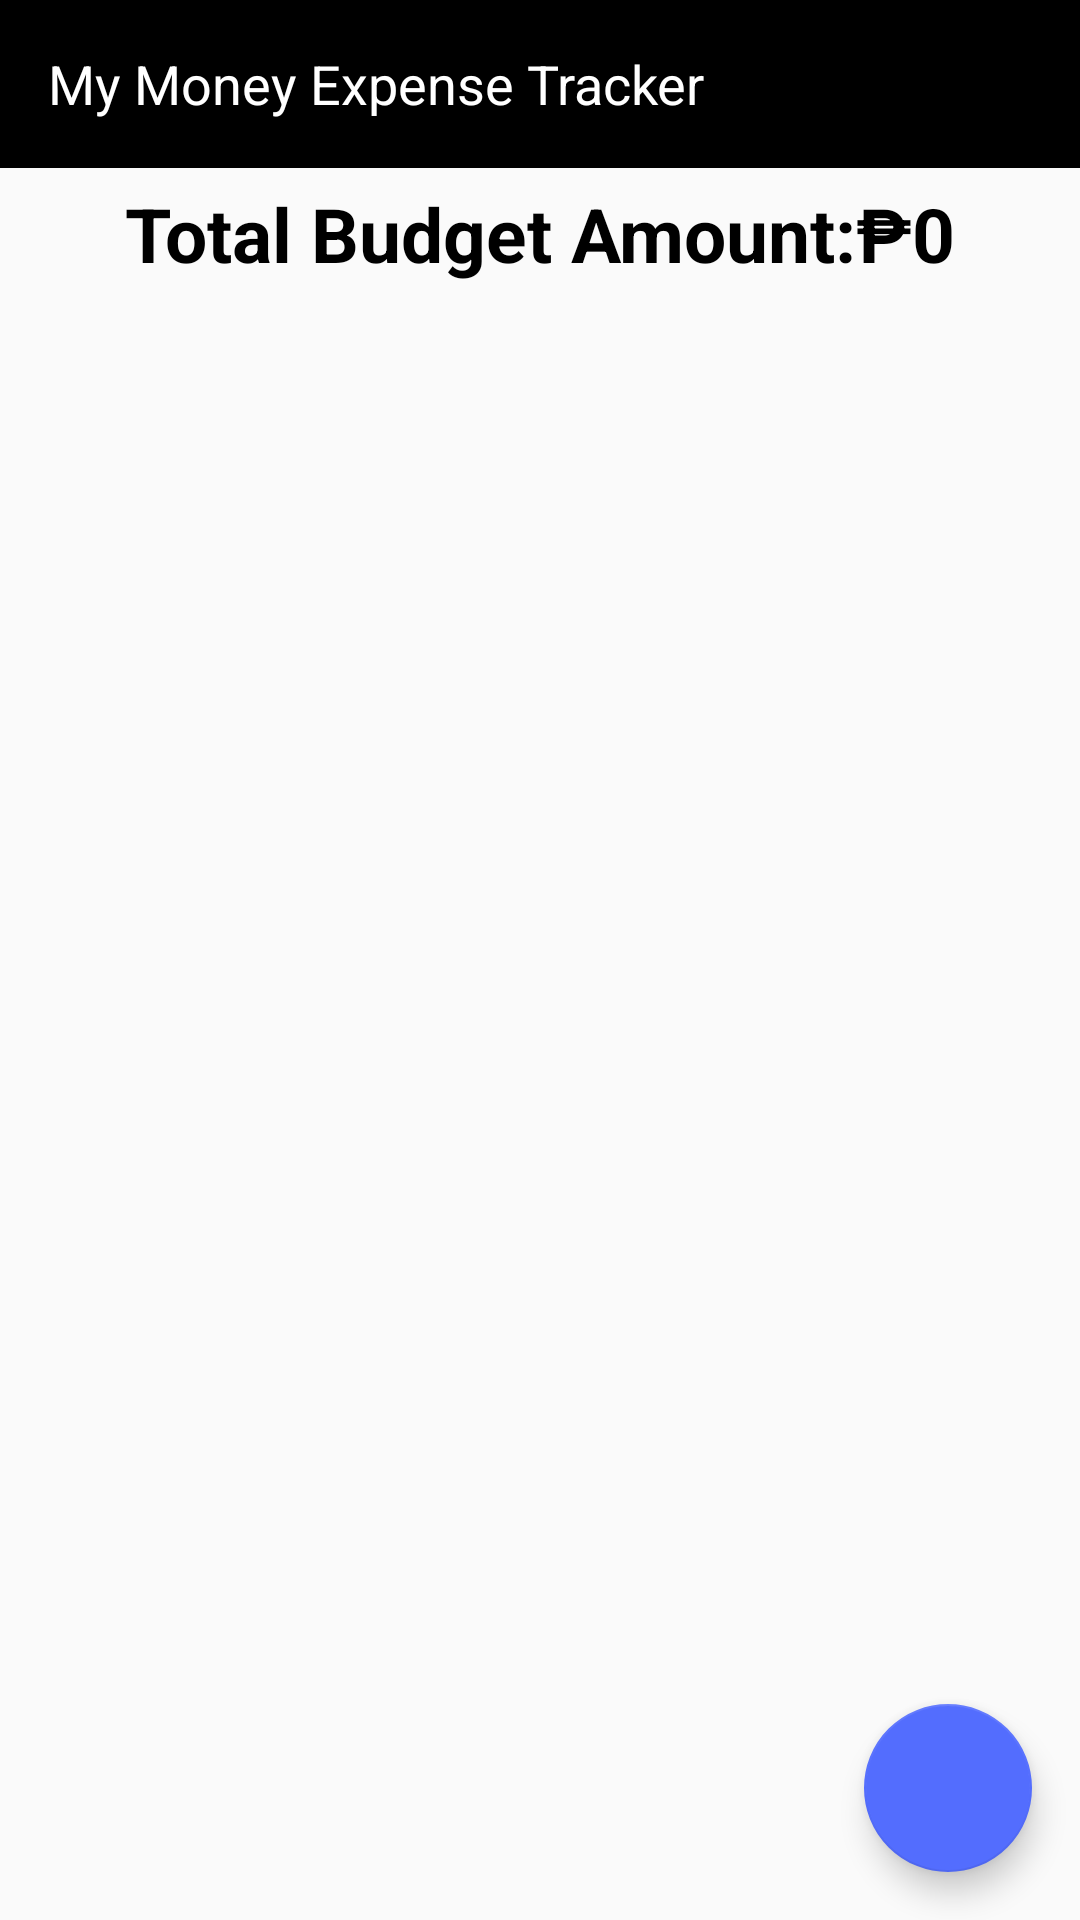

Android layout source for this screen:
<!-- AndroidManifest.xml: application theme AppTheme -->
<!-- res/layout/activity_budget.xml -->
<?xml version="1.0" encoding="utf-8"?>
<LinearLayout xmlns:android="http://schemas.android.com/apk/res/android"
    xmlns:app="http://schemas.android.com/apk/res-auto"
    xmlns:tools="http://schemas.android.com/tools"
    android:layout_width="match_parent"
    android:layout_height="match_parent"
    android:orientation="vertical"
    tools:context=".BudgetActivity">

    <include
        layout="@layout/toolbar_main"
        android:layout_width="match_parent"
        android:layout_height="wrap_content" />

    <TextView
        android:id="@+id/totalbudgettv"
        android:layout_width="match_parent"
        android:layout_height="wrap_content"
        android:layout_marginTop="5dp"
        android:text="Total Budget Amount:₱0"
        android:textAlignment="center"
        android:textColor="#000"
        android:textSize="25sp"
        android:textStyle="bold" />

    <androidx.coordinatorlayout.widget.CoordinatorLayout
        android:layout_width="match_parent"
        android:layout_height="match_parent">


        <androidx.recyclerview.widget.RecyclerView
            android:id="@+id/recyclerview"
            android:layout_width="match_parent"
            android:layout_height="match_parent" />

        <com.google.android.material.floatingactionbutton.FloatingActionButton
            android:id="@+id/fab"
            android:layout_width="wrap_content"
            android:layout_height="wrap_content"
            android:layout_gravity="bottom|end"
            android:layout_margin="16dp"
            android:background="#000"
            android:src="@drawable/ic_add"
            app:fabSize="normal" />

    </androidx.coordinatorlayout.widget.CoordinatorLayout>

</LinearLayout>
<!-- res/layout/toolbar_main.xml (included above) -->
<?xml version="1.0" encoding="utf-8"?>
<androidx.appcompat.widget.Toolbar xmlns:android="http://schemas.android.com/apk/res/android"
    xmlns:app="http://schemas.android.com/apk/res-auto"
    android:id="@+id/toolbar"
    android:layout_width="match_parent"
    android:layout_height="wrap_content"
    android:background="@color/black"
    app:theme="@style/ToolbarTheme">

    <TextView
        android:id="@+id/appBarTitle"
        android:layout_width="match_parent"
        android:layout_height="wrap_content"
        android:text="@string/app_name"
        android:textColor="@android:color/white"
        android:textSize="18sp" />
</androidx.appcompat.widget.Toolbar>
<!-- resources referenced by this layout -->
<resources>
  <color name="black">#FF000000</color>
  <string name="app_name">My Money Expense Tracker</string>
  <style name="ToolbarTheme" parent="@style/ThemeOverlay.AppCompat.Dark.ActionBar">
          
          <item name="colorControlNormal">@color/white</item>
      </style>
  <style name="AppTheme" parent="Theme.AppCompat.Light.NoActionBar">
          
          <item name="colorPrimary">@color/colorPrimary</item>
          <item name="colorPrimaryDark">@color/colorPrimaryDark</item>
          <item name="colorAccent">@color/colorAccent</item>
      </style>
  <color name="white">#FFFFFFFF</color>
  <color name="colorPrimary">#FF5722</color>
  <color name="colorPrimaryDark">#303F9F</color>
  <color name="colorAccent">#536DFE</color>
</resources>
